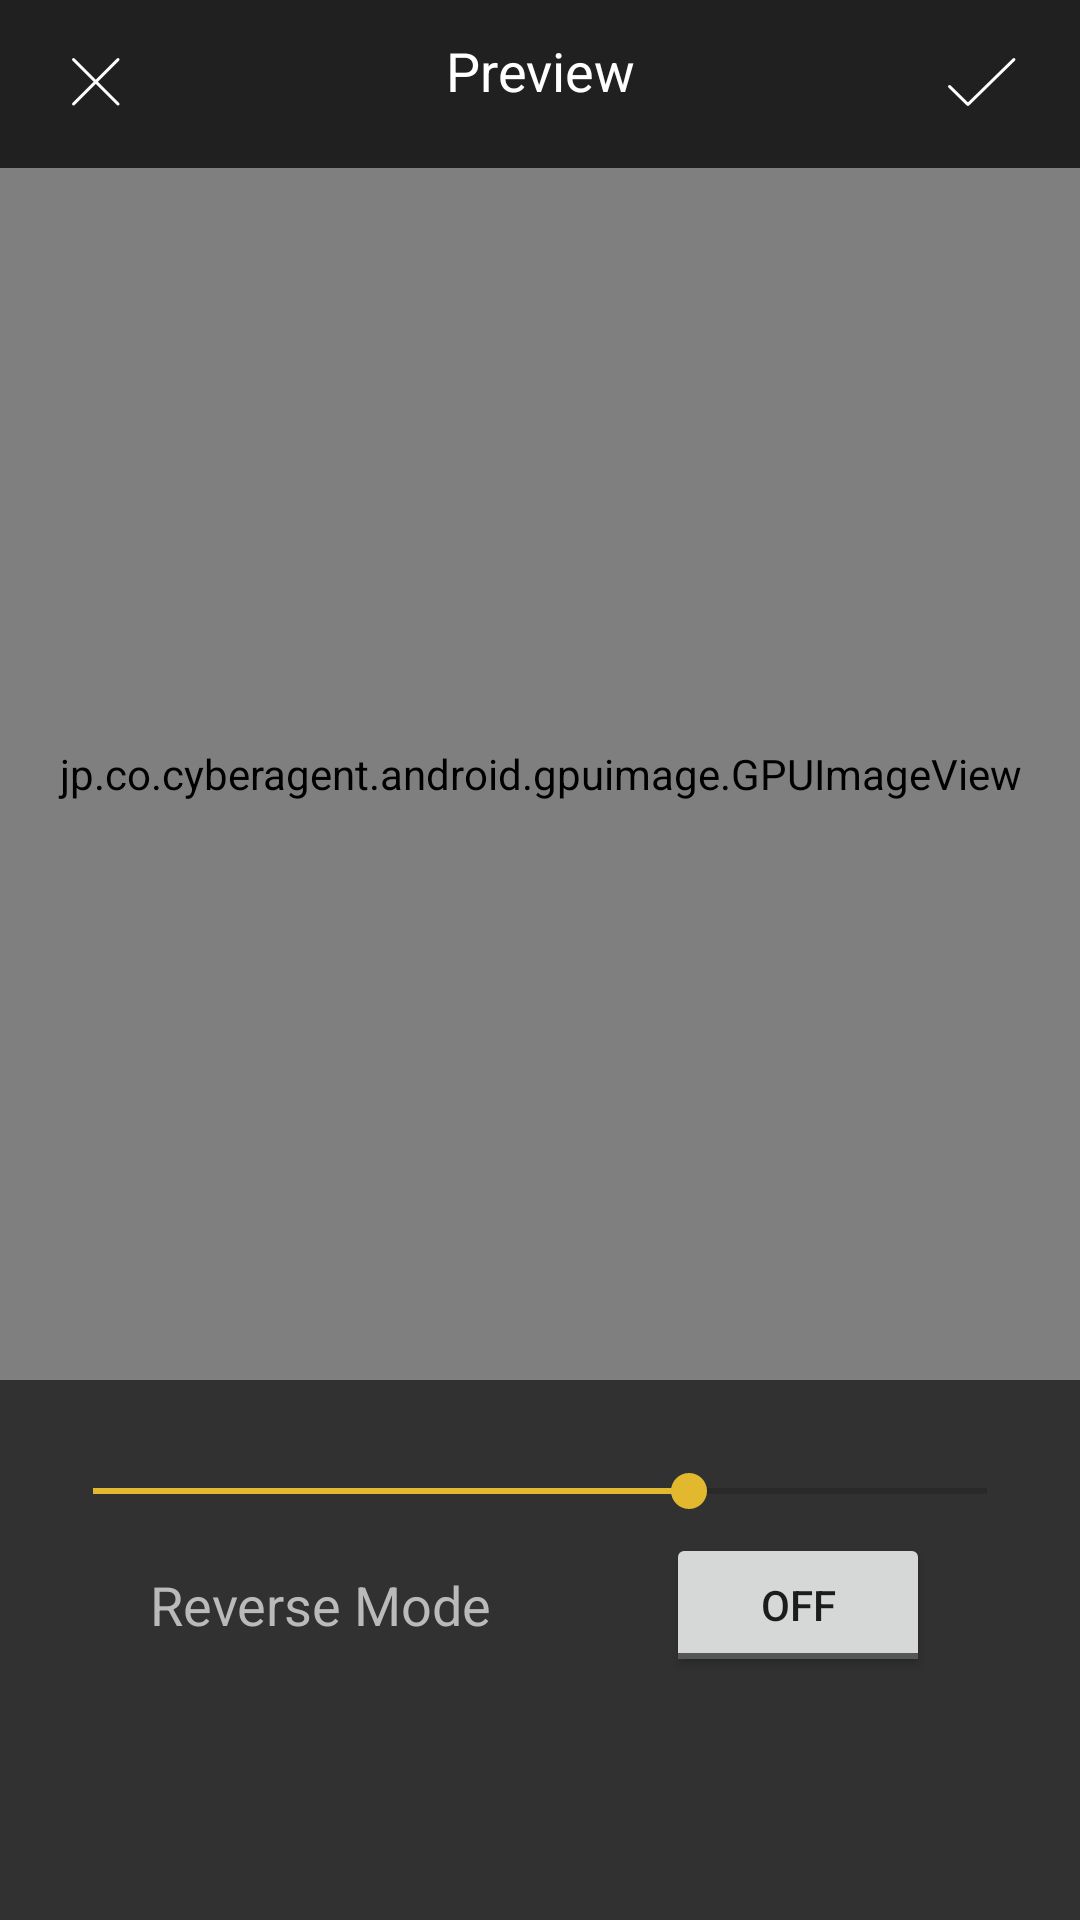

Layout XML and referenced resources for this Android screen:
<!-- AndroidManifest.xml: activity theme AppTheme.NoStatusBar -->
<!-- res/layout/activity_editor.xml -->
<?xml version="1.0" encoding="utf-8"?>
<RelativeLayout xmlns:android="http://schemas.android.com/apk/res/android"
    xmlns:tools="http://schemas.android.com/tools"
    android:layout_width="match_parent"
    android:layout_height="match_parent"
    android:background="@color/colorBackgroud"
    tools:context=".activity.EditorActivity">

    <RelativeLayout
        android:id="@+id/toolbar_editor_activity"
        android:layout_width="match_parent"
        android:layout_height="@dimen/abc_action_bar_default_height_material"
        android:layout_alignParentTop="true"
        android:background="@color/colorTabber"
        android:gravity="center_vertical">

        <ImageButton
            android:id="@+id/toolbar_editor_activity_cancel_button"
            android:layout_width="wrap_content"
            android:layout_height="wrap_content"
            android:layout_alignParentLeft="true"
            android:layout_marginLeft="16dp"
            android:background="@color/colorTabber"
            android:src="@drawable/cancel" />

        <TextView
            android:layout_width="wrap_content"
            android:layout_height="wrap_content"
            android:layout_centerHorizontal="true"
            android:gravity="center"
            android:text="Preview"
            android:textColor="@color/colorTextTitle"
            android:textSize="18sp" />

        <ImageButton
            android:id="@+id/toolbar_editor_activity_done_button"
            android:layout_width="wrap_content"
            android:layout_height="wrap_content"
            android:layout_alignParentRight="true"
            android:layout_marginRight="16dp"
            android:background="@color/colorTabber"
            android:src="@drawable/done" />
    </RelativeLayout>

    <FrameLayout
        android:id="@+id/gpu_image_container"
        android:layout_width="match_parent"
        android:layout_height="404dp"
        android:layout_below="@+id/toolbar_editor_activity">

        <jp.co.cyberagent.android.gpuimage.GPUImageView
            android:id="@+id/gpu_image_view"
            android:layout_width="match_parent"
            android:layout_height="match_parent" />

    </FrameLayout>

    <RelativeLayout
        android:id="@+id/speed_seek_bar_container"
        android:layout_width="match_parent"
        android:layout_height="wrap_content"
        android:layout_below="@+id/gpu_image_container"
        android:layout_marginTop="8dp">

        <ImageView
            android:layout_width="wrap_content"
            android:layout_height="wrap_content"
            android:layout_alignParentLeft="true"
            android:layout_marginLeft="35dp"
            android:src="@drawable/speed_turtle" />

        <ImageView
            android:layout_width="wrap_content"
            android:layout_height="wrap_content"
            android:layout_alignParentRight="true"
            android:layout_marginRight="35dp"
            android:src="@drawable/speed_rabbit" />

        <SeekBar
            android:id="@+id/speed_seek_bar"
            android:layout_width="match_parent"
            android:layout_height="wrap_content"
            android:layout_marginLeft="15dp"
            android:layout_marginRight="15dp"
            android:layout_marginTop="20dp"
            android:max="15"
            android:progress="10" />

    </RelativeLayout>

    <RelativeLayout
        android:layout_width="match_parent"
        android:layout_height="wrap_content"
        android:layout_below="@+id/speed_seek_bar_container"
        android:layout_marginTop="5dp">

        <TextView
            android:layout_width="wrap_content"
            android:layout_height="wrap_content"
            android:layout_alignParentLeft="true"
            android:layout_centerVertical="true"
            android:layout_marginLeft="50dp"
            android:text="Reverse Mode"
            android:textColor="@color/colorText"
            android:textSize="18sp" />

        <ToggleButton
            android:id="@+id/toggle_button"
            android:layout_width="wrap_content"
            android:layout_height="wrap_content"
            android:layout_alignParentRight="true"
            android:layout_marginRight="50dp"
            android:checked="false"
            android:text="Reverse" />
    </RelativeLayout>

    <android.support.v7.widget.RecyclerView
        android:id="@+id/effects_rec_view"
        android:layout_width="match_parent"
        android:layout_height="70dp"
        android:layout_alignParentBottom="true"
        android:layout_marginBottom="10dp" />

</RelativeLayout>
<!-- resources referenced by this layout -->
<resources>
  <color name="colorBackgroud">#313131</color>
  <color name="colorTabber">#202020</color>
  <color name="colorText">#BABABA</color>
  <color name="colorTextTitle">#FFFFFF</color>
  <!-- drawable cancel: png bitmap (drawable-hdpi, 388 bytes) -->
  <!-- drawable done: png bitmap (drawable-hdpi, 529 bytes) -->
  <style name="AppTheme.NoStatusBar" parent="AppTheme">
          <item name="android:windowFullscreen">true</item>
      </style>
  <style name="AppTheme" parent="Theme.AppCompat.Light.NoActionBar">
          
          <item name="colorPrimary">@color/colorPrimary</item>
          <item name="colorPrimaryDark">@color/colorTabber</item>
          <item name="colorAccent">@color/colorAccent</item>
      </style>
  <color name="colorPrimary">#3F51B5</color>
  <color name="colorAccent">#E1B82E</color>
</resources>
